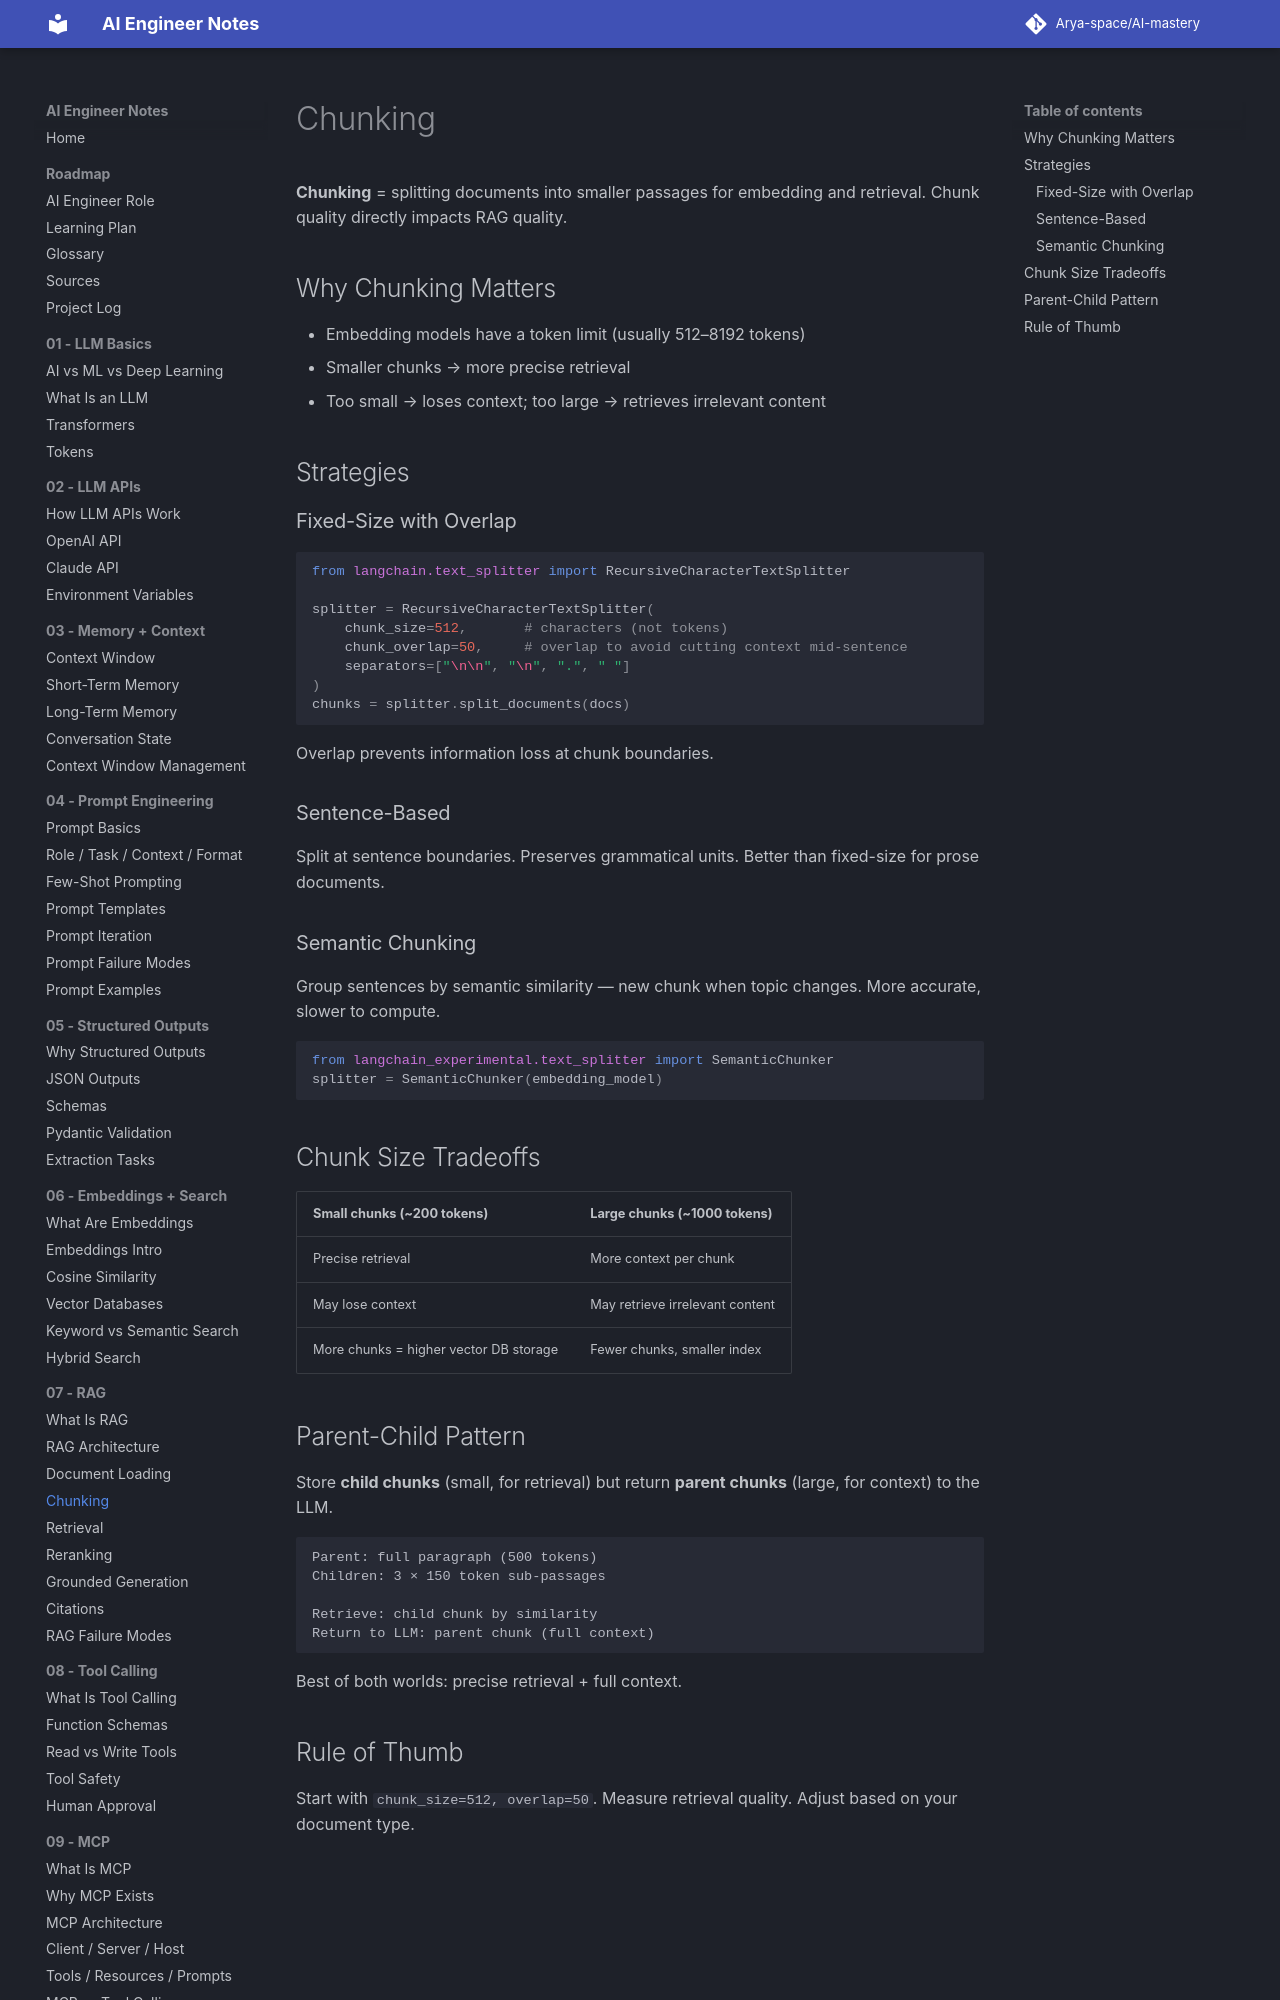

repository: Arya-space/AI-mastery · page: 07_rag/chunking/index.html · generator: mkdocs

# Chunking

**Chunking** = splitting documents into smaller passages for embedding and retrieval. Chunk quality directly impacts RAG quality.

## Why Chunking Matters
- Embedding models have a token limit (usually 512–8192 tokens)
- Smaller chunks → more precise retrieval
- Too small → loses context; too large → retrieves irrelevant content

## Strategies

### Fixed-Size with Overlap
```python
from langchain.text_splitter import RecursiveCharacterTextSplitter

splitter = RecursiveCharacterTextSplitter(
    chunk_size=512,       # characters (not tokens)
    chunk_overlap=50,     # overlap to avoid cutting context mid-sentence
    separators=["\n\n", "\n", ".", " "]
)
chunks = splitter.split_documents(docs)
```
Overlap prevents information loss at chunk boundaries.

### Sentence-Based
Split at sentence boundaries. Preserves grammatical units.
Better than fixed-size for prose documents.
